Run: headless pygame with SDL's dummy video driver; simulated clock (each Clock.tick advances the game by its frame time, no real sleeping); random seed 0; keys injected as events and as key.get_pressed() state; no mouse input.
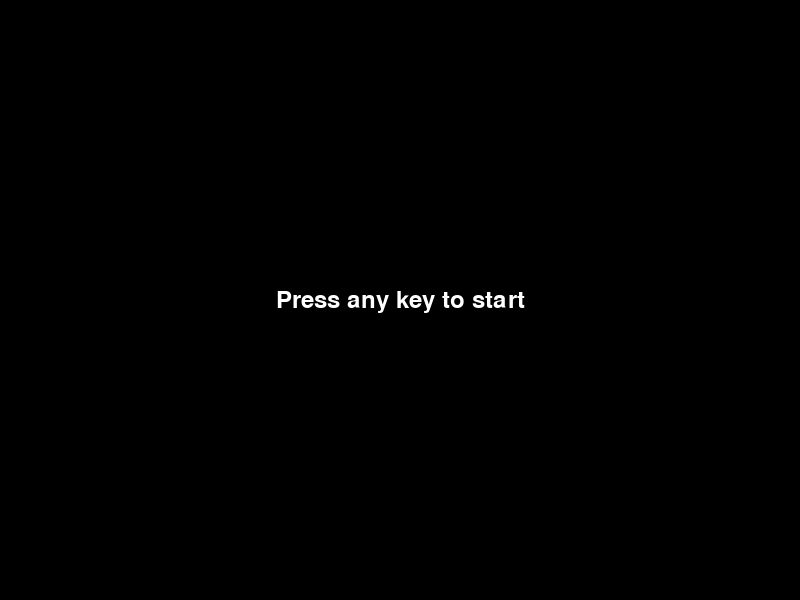
Frame 1 of 4 · flips 1–60 · no input
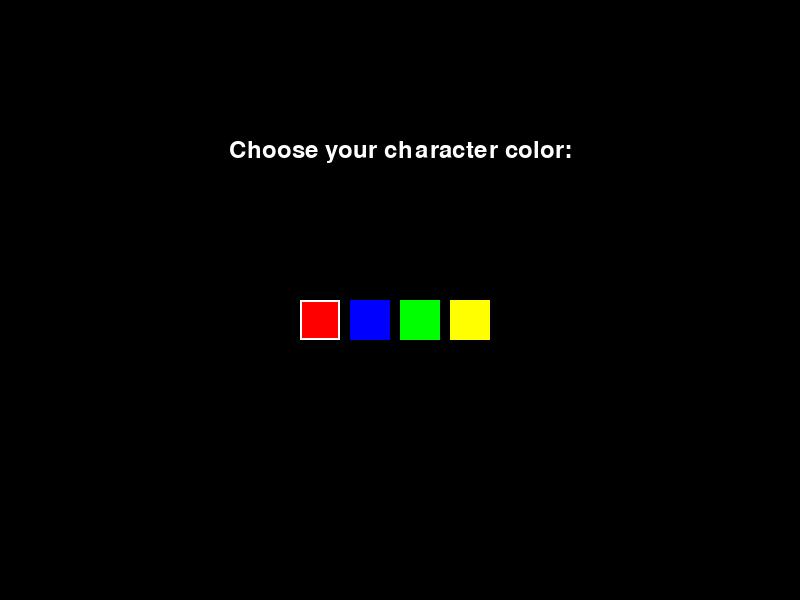
Frame 2 of 4 · flips 61–180 · tapped SPACE, RETURN · held RIGHT (→), D
Frame 3 of 4 · flips 181–300 · held DOWN (↓), S · screen unchanged from frame 2, image omitted
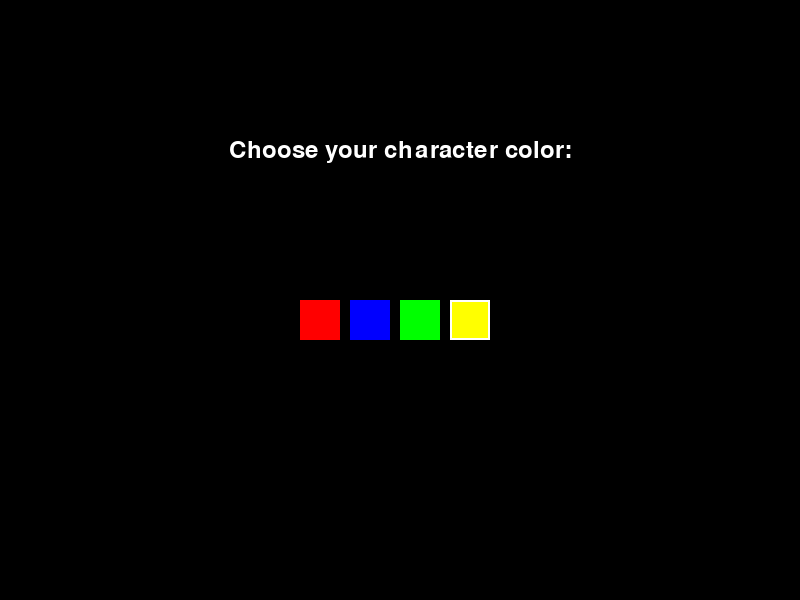
Frame 4 of 4 · flips 301–420 · held LEFT (←), A, UP (↑), W

The pygame program that drew these frames:

import sys
import time
import random
from collections import namedtuple
import pygame
from pygame.locals import *

# Constants
WINDOW_WIDTH = 800
WINDOW_HEIGHT = 600
FPS = 60

# Colors
WHITE = (255, 255, 255)
BLACK = (0, 0, 0)

# Variables
game_state = "start"
character_color = "red"
health = 100
lives = 3
time = 0
score = 0
character_position = (0, 0)
camera_position = (0, 0)
level_data = []
enemy_data = []
coin_data = []
power_up_data = []
special_ability_data = []

# Data schemas
Character = namedtuple("Character", ["color", "abilities"])
Enemy = namedtuple("Enemy", ["type", "position"])
Coin = namedtuple("Coin", ["position"])
PowerUp = namedtuple("PowerUp", ["type", "position"])
SpecialAbility = namedtuple("SpecialAbility", ["type", "position"])

# Initialize pygame
pygame.init()
screen = pygame.display.set_mode((WINDOW_WIDTH, WINDOW_HEIGHT))
pygame.display.set_caption("Python Game")
clock = pygame.time.Clock()

def start_screen():
    global game_state
    while game_state == "start":
        for event in pygame.event.get():
            if event.type == QUIT:
                pygame.quit()
                sys.exit()
            if event.type == KEYDOWN:
                game_state = "character_selection"

        screen.fill(BLACK)
        font = pygame.font.Font(None, 36)
        text = font.render("Press any key to start", True, WHITE)
        screen.blit(text, (WINDOW_WIDTH // 2 - text.get_width() // 2, WINDOW_HEIGHT // 2 - text.get_height() // 2))
        pygame.display.update()
        clock.tick(FPS)

def character_selection():
    global game_state, character_color
    colors = ["red", "blue", "green", "yellow"]
    selected_color_index = 0

    while game_state == "character_selection":
        for event in pygame.event.get():
            if event.type == QUIT:
                pygame.quit()
                sys.exit()
            if event.type == KEYDOWN:
                if event.key == K_LEFT:
                    selected_color_index = (selected_color_index - 1) % len(colors)
                elif event.key == K_RIGHT:
                    selected_color_index = (selected_color_index + 1) % len(colors)
                elif event.key == K_RETURN:
                    character_color = colors[selected_color_index]
                    game_state = "game"

        screen.fill(BLACK)
        font = pygame.font.Font(None, 36)
        text = font.render("Choose your character color:", True, WHITE)
        screen.blit(text, (WINDOW_WIDTH // 2 - text.get_width() // 2, WINDOW_HEIGHT // 4 - text.get_height() // 2))

        for i, color in enumerate(colors):
            rect_color = pygame.Color(color)
            rect = pygame.Rect(WINDOW_WIDTH // 2 - 100 + i * 50, WINDOW_HEIGHT // 2, 40, 40)
            pygame.draw.rect(screen, rect_color, rect)
            if i == selected_color_index:
                pygame.draw.rect(screen, WHITE, rect, 2)

        pygame.display.update()
        clock.tick(FPS)

def update_gui():
    font = pygame.font.Font(None, 24)
    health_text = font.render(f"Health: {health}", True, WHITE)
    lives_text = font.render(f"Lives: {lives}", True, WHITE)
    time_text = font.render(f"Time: {time}", True, WHITE)
    score_text = font.render(f"Score: {score}", True, WHITE)

    screen.blit(health_text, (10, 10))
    screen.blit(lives_text, (10, 40))
    screen.blit(time_text, (WINDOW_WIDTH - time_text.get_width() - 10, 10))
    screen.blit(score_text, (WINDOW_WIDTH - score_text.get_width() - 10, 40))

def jump():
    pass

def double_jump():
    pass

def walk():
    pass

def run():
    pass

def crouch():
    pass

def slide():
    pass

def climb():
    pass

def shoot():
    pass

def create_level():
    pass

def move_camera():
    pass

def spawn_enemy():
    pass

def collect_coin():
    pass

def activate_power_up():
    pass

def use_special_ability():
    pass

def game_loop():
    global time
    while game_state == "game":
        for event in pygame.event.get():
            if event.type == QUIT:
                pygame.quit()
                sys.exit()

        screen.fill(BLACK)
        update_gui()
        time += 1 / FPS
        pygame.display.update()
        clock.tick(FPS)

while True:
    if game_state == "start":
        start_screen()
    elif game_state == "character_selection":
        character_selection()
    elif game_state == "game":
        game_loop()
